Run: headless pygame with SDL's dummy video driver; simulated clock (each Clock.tick advances the game by its frame time, no real sleeping); random seed 0; keys injected as events and as key.get_pressed() state; no mouse input.
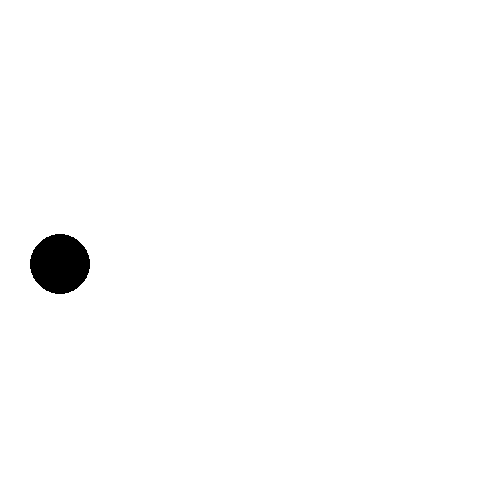
Frame 1 of 4 · flips 1–60 · no input
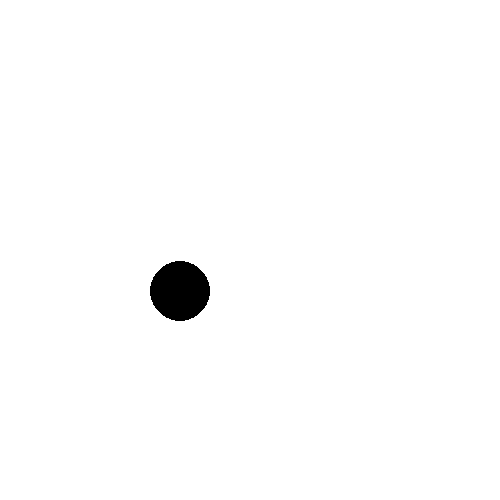
Frame 2 of 4 · flips 61–180 · tapped SPACE, RETURN · held RIGHT (→), D
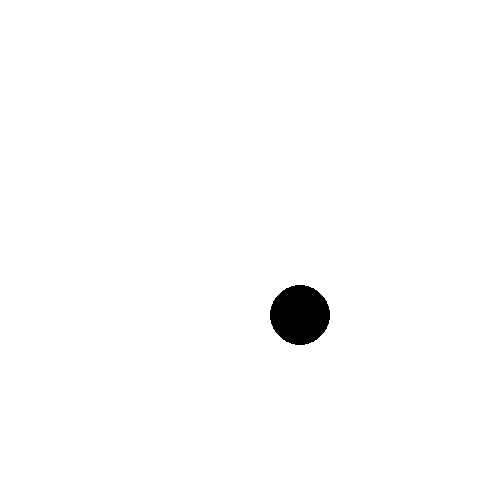
Frame 3 of 4 · flips 181–300 · held DOWN (↓), S
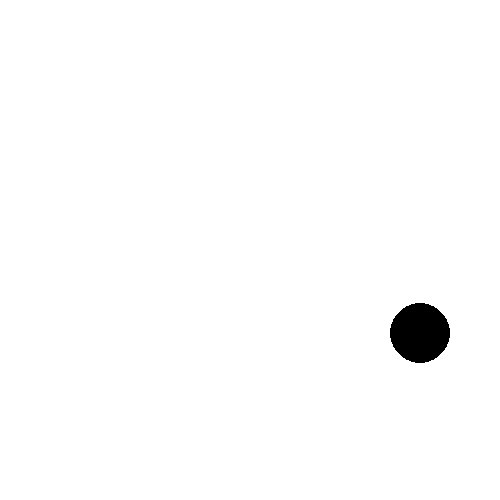
Frame 4 of 4 · flips 301–420 · held LEFT (←), A, UP (↑), W

The pygame program that drew these frames:

# Write your code here :-)
import pygame, time
import sys
from math import sin, pi

clock = pygame.time.Clock()

pygame.init()
screen = pygame.display.set_mode([500,500])

WHITE = [255,255,255]
BLACK = [0,0,0]

screen.fill(WHITE)

x = 0
y = 0
while True:
    x = x+1
    y = y+0.1
    screen.fill(WHITE)
    for event in pygame.event.get():
        if event.type == pygame.QUIT:
            pygame.quit()
            sys.exit()
    clock.tick(100)
    pygame.draw.circle(screen,[0,0,0],[x,250+sin(0.5*y)*100],30)
    pygame.display.update()
    
    
